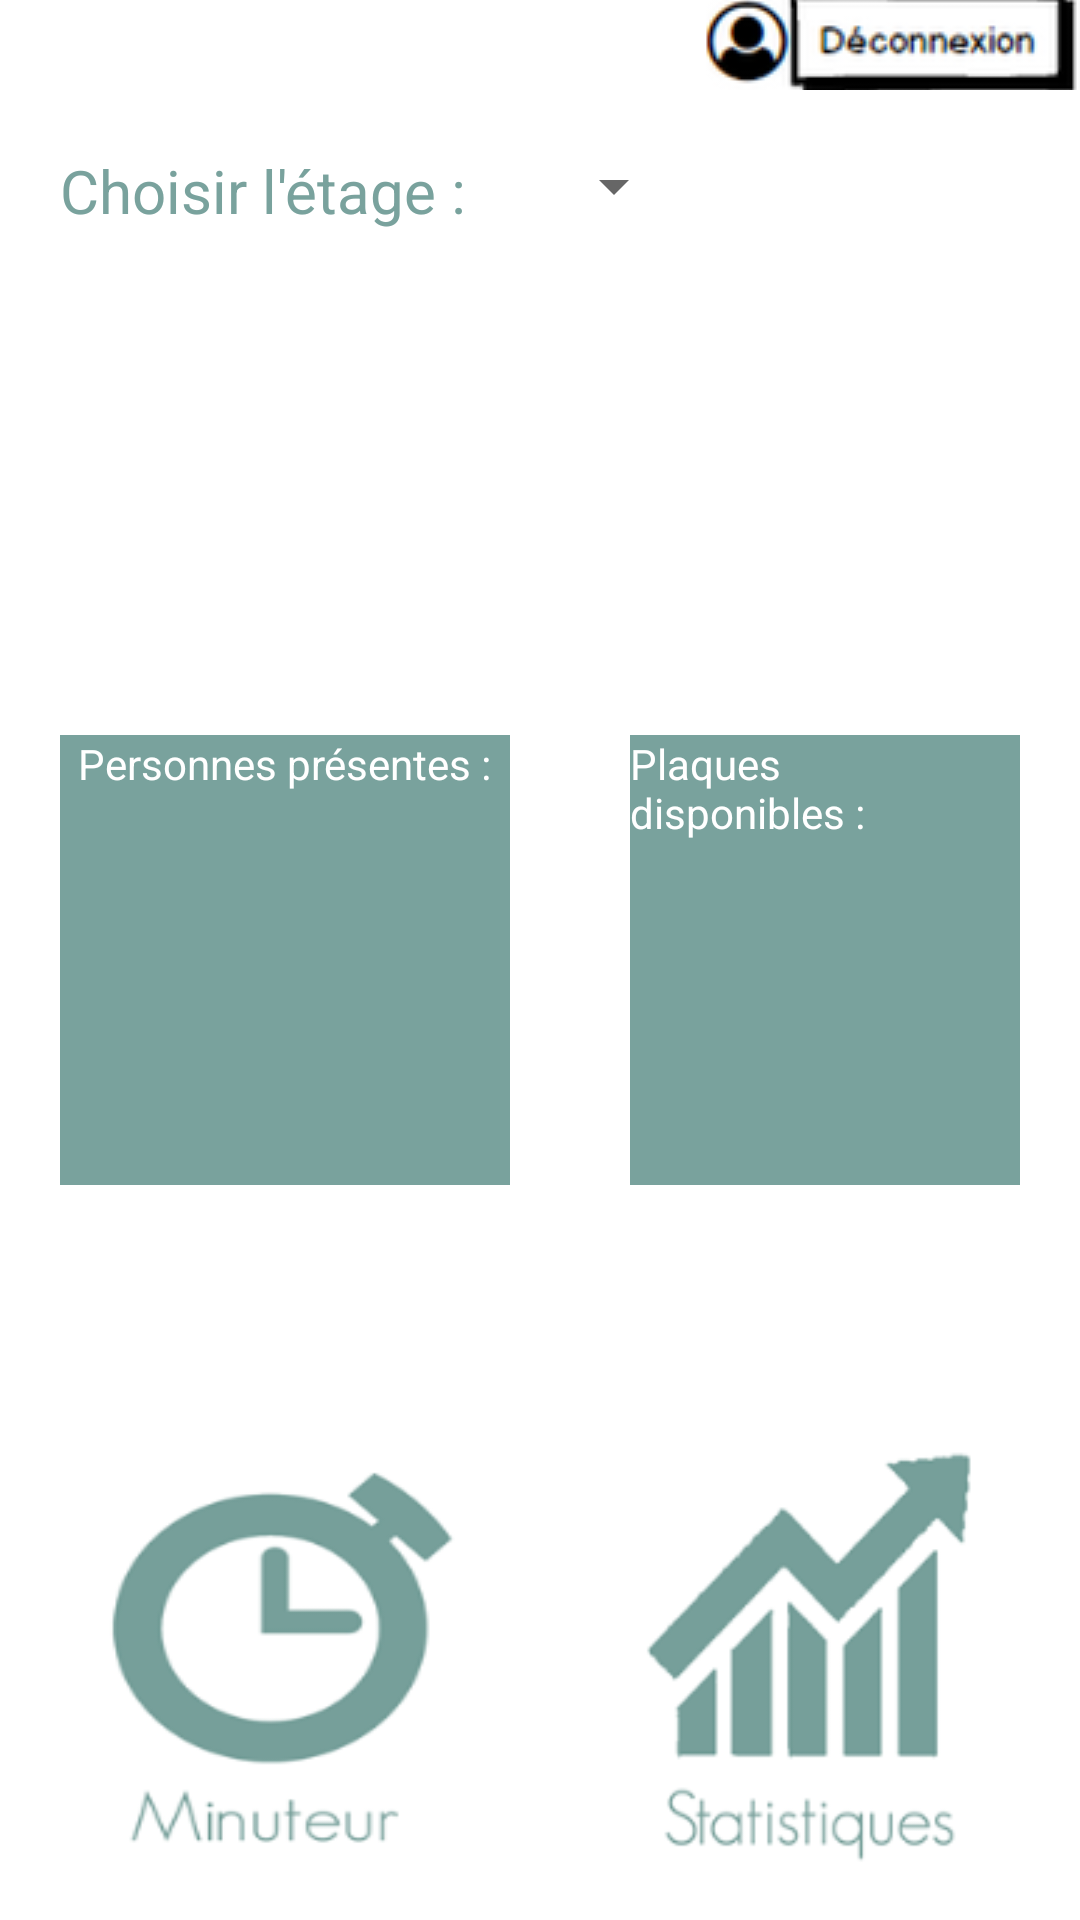

Reconstruct the res/layout file that produces this screen, plus the resources it refers to.
<!-- AndroidManifest.xml: application theme AppTheme -->
<!-- res/layout/activity_cuisine.xml -->
<?xml version="1.0" encoding="utf-8"?>
<RelativeLayout xmlns:android="http://schemas.android.com/apk/res/android"
    xmlns:app="http://schemas.android.com/apk/res-auto"
    xmlns:tools="http://schemas.android.com/tools"
    android:layout_width="fill_parent"
    android:layout_height="fill_parent"
    android:background="@color/white"
    tools:context="com.example.alexa.myapplication.CuisineActivity">

    <RelativeLayout
        android:layout_width="wrap_content"
        android:layout_height="wrap_content"
        android:layout_alignParentBottom="true"
        android:layout_marginBottom="10dp"
        android:layout_centerHorizontal="true">

        <ImageButton
            android:id="@+id/statButton"
            android:layout_width="150dp"
            android:layout_height="150dp"
            android:src="@drawable/stat"
            android:onClick="page_1"
            android:scaleType="fitXY"
            android:layout_toRightOf="@id/minuteurButton"
            android:background="@color/white"
            android:layout_marginHorizontal="20dp"/>

        <ImageButton
            android:id="@+id/minuteurButton"
            android:layout_width="150dp"
            android:layout_height="150dp"
            android:onClick="page1"
            android:textSize="15dp"
            android:src="@drawable/minuteur"
            android:scaleType="fitXY"
            android:background="@color/white"
            android:layout_marginHorizontal="20dp"
            />

    </RelativeLayout>




    <Spinner
        android:id="@+id/spinner"
        android:layout_width="wrap_content"
        android:layout_height="wrap_content"
        android:layout_toRightOf="@id/spinner_text"
        android:layout_marginTop="50dp"
        android:layout_marginLeft="20dp"/>

    <TextView
        android:id="@+id/spinner_text"
        android:layout_width="wrap_content"
        android:layout_height="wrap_content"
        android:text= "Choisir l'étage : "
        android:textColor="#79a29d"
        android:textSize="20dp"
        android:layout_marginTop="50dp"
        android:layout_marginLeft="20dp"/>

    <RelativeLayout
        android:layout_width="wrap_content"
        android:layout_height="wrap_content"
        android:layout_marginTop="200dp"
        android:layout_centerHorizontal="true"
        android:layout_centerVertical="true">

        <RelativeLayout
            android:id="@+id/rel"
            android:layout_width="150dp"
            android:layout_height="150dp"
            android:background="#79a29d"
            android:layout_marginHorizontal="20dp">

            <TextView
                android:layout_width="wrap_content"
                android:layout_height="wrap_content"
                android:text="Personnes présentes :"
                android:layout_centerHorizontal="true"
                android:textColor="@color/white"
                />

            <TextView
                android:id="@+id/personnes"
                android:layout_width="wrap_content"
                android:layout_height="wrap_content"
                android:textSize="100dp"
                android:layout_centerHorizontal="true"
                android:textColor="@color/white"
                android:layout_centerVertical="true"/>

        </RelativeLayout>

        <RelativeLayout
            android:layout_width="150dp"
            android:layout_height="150dp"
            android:background="#79a29d"
            android:layout_toRightOf="@id/rel"
            android:layout_marginHorizontal="20dp">

            <TextView
                android:layout_width="wrap_content"
                android:layout_height="wrap_content"
                android:text="Plaques disponibles :"
                android:textColor="@color/white"
                android:layout_centerHorizontal="true"/>

            <TextView
                android:id="@+id/plaques"
                android:layout_width="wrap_content"
                android:layout_height="wrap_content"
                android:textSize="100dp"
                android:layout_centerHorizontal="true"
                android:textColor="@color/white"
                android:layout_centerVertical="true"/>

        </RelativeLayout>
    </RelativeLayout>




    <ImageButton
        android:id="@+id/cuisine_deconnect_button"
        android:layout_width="125dp"
        android:layout_height="30dp"
        android:layout_alignParentRight="true"
        android:src="@drawable/deconnect"
        android:onClick="finish"
        />

</RelativeLayout>
<!-- resources referenced by this layout -->
<resources>
  <color name="white">#FFFFFF</color>
  <!-- drawable deconnect: png bitmap (drawable, 6370 bytes) -->
  <!-- drawable minuteur: png bitmap (drawable, 10493 bytes) -->
  <!-- drawable stat: png bitmap (drawable, 10141 bytes) -->
  <style name="AppTheme" parent="Theme.AppCompat.Light.DarkActionBar">
          
          <item name="colorPrimary">@color/colorPrimary</item>
          <item name="colorPrimaryDark">@color/colorPrimaryDark</item>
          <item name="colorAccent">@color/colorAccent</item>
          <item name="android:actionBarStyle">@style/MyActionBar</item>
      </style>
  <color name="colorPrimary">#3F51B5</color>
  <color name="colorPrimaryDark">#303F9F</color>
  <color name="colorAccent">#D50000</color>
  <style name="MyActionBar" parent="Widget.AppCompat.Light.ActionBar">
          <item name="android:background">#79a29d</item>
      </style>
</resources>
